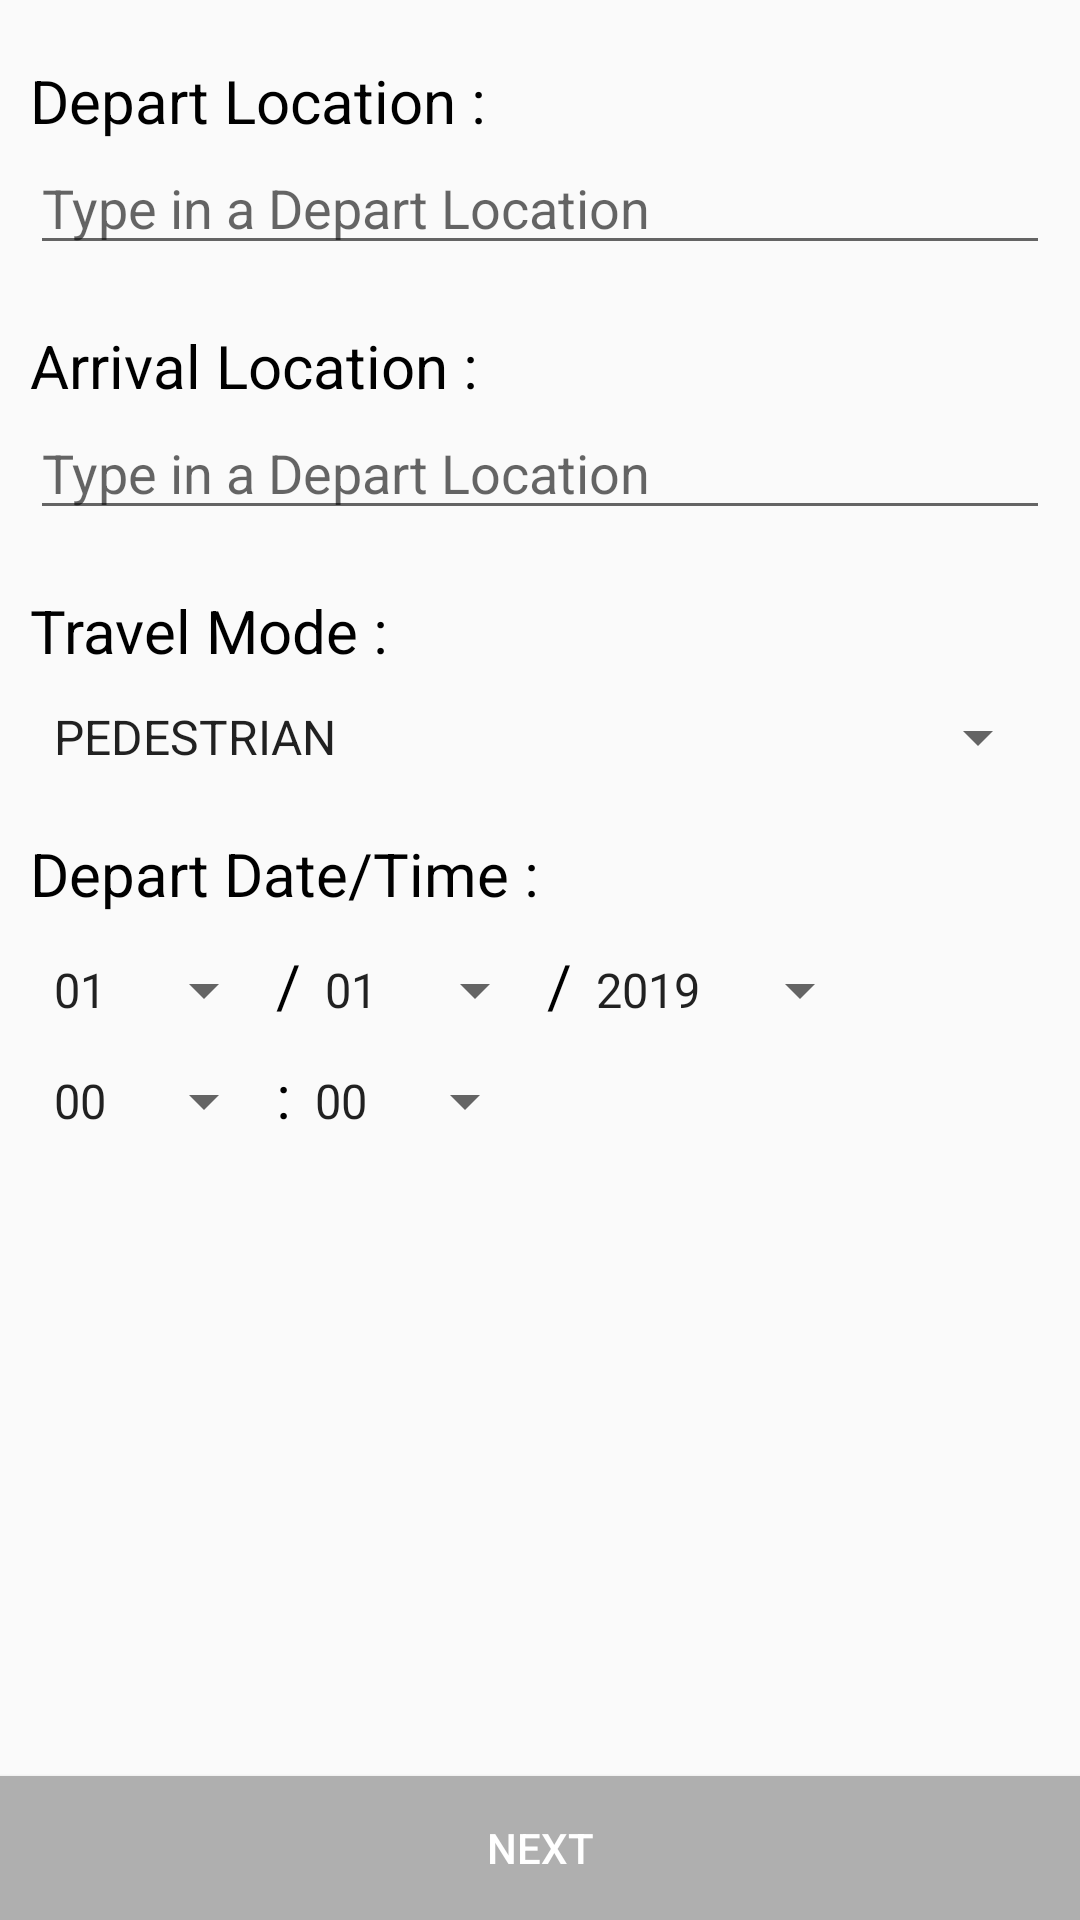

Write the Android layout XML for this screen, with the resource values it uses.
<!-- AndroidManifest.xml: application theme AppTheme -->
<!-- res/layout/activity_form.xml -->
<?xml version="1.0" encoding="utf-8"?>
<RelativeLayout
    xmlns:android="http://schemas.android.com/apk/res/android"
    xmlns:tools="http://schemas.android.com/tools"
    android:layout_width="match_parent"
    android:layout_height="match_parent">
    <LinearLayout
        android:layout_width="match_parent"
        android:layout_height="wrap_content"
        android:orientation="vertical"
        android:layout_margin="10dp"
        >

        <TextView
            android:id="@+id/text"
            android:layout_width="match_parent"
            android:layout_height="wrap_content"
            android:hint="Depart Location :"
            android:textSize="20dp"
            android:layout_marginTop="10dp"
            android:textColorHint="@color/colorPrimaryDark"
            />
        
        <TextView
            android:id="@+id/departLoc"
            android:layout_width="match_parent"
            android:layout_height="wrap_content"
            android:textColor="@color/colorAccent"
            android:textSize="16dp"
            android:layout_marginTop="10dp"
            android:visibility="gone"/>

        <EditText
            android:layout_width="match_parent"
            android:layout_height="wrap_content"
            android:id="@+id/searchDepLoc"
            android:hint="Type in a Depart Location"
            android:enabled="true"
            >
        </EditText>

        <ListView
            android:id="@+id/predsList"
            android:layout_width="wrap_content"
            android:layout_height="wrap_content"
            />

        <TextView
            android:id="@+id/text2"
            android:layout_width="match_parent"
            android:layout_height="wrap_content"
            android:hint="Arrival Location :"
            android:textSize="20dp"
            android:textColorHint="@color/colorPrimaryDark"
            android:layout_marginTop="20dp"
            />
        
        <TextView
            android:id="@+id/arrivaLoc"
            android:layout_width="match_parent"
            android:layout_height="wrap_content"
            android:textColor="@color/colorAccent"
            android:textSize="16dp"
            android:layout_marginTop="10dp"
            android:visibility="gone"/>

        <EditText
            android:layout_width="match_parent"
            android:layout_height="wrap_content"
            android:id="@+id/searchArrLoc"
            android:hint="Type in a Depart Location"
            android:enabled="true"
            >
        </EditText>

        <ListView
            android:id="@+id/predsList2"
            android:layout_width="wrap_content"
            android:layout_height="wrap_content"
            />

        <TextView
            android:id="@+id/text3"
            android:layout_width="match_parent"
            android:layout_height="wrap_content"
            android:hint="Travel Mode :"
            android:textSize="20dp"
            android:textColorHint="@color/colorPrimaryDark"
            android:layout_marginTop="20dp"
            />

        <Spinner
            android:id="@+id/travelMode"
            android:layout_width="match_parent"
            android:layout_height="wrap_content"
            android:textSize="16dp"
            android:layout_marginTop="10dp"
            android:entries="@array/travelModelist"/>

        <TextView
            android:id="@+id/text4"
            android:layout_width="match_parent"
            android:layout_height="wrap_content"
            android:hint="Depart Date/Time :"
            android:textSize="20dp"
            android:textColorHint="@color/colorPrimaryDark"
            android:layout_marginTop="20dp"
            />

        <LinearLayout
            android:layout_width="wrap_content"
            android:layout_height="wrap_content"
            android:layout_marginTop="10dp"
            android:orientation="horizontal">

            <Spinner
                android:id="@+id/day"
                android:layout_width="wrap_content"
                android:layout_height="wrap_content"
                android:textSize="16dp"
                android:entries="@array/days"/>
            <TextView
                android:id="@+id/text5"
                android:layout_width="match_parent"
                android:layout_height="wrap_content"
                android:hint="/"
                android:textSize="20dp"
                android:textColorHint="@color/colorPrimaryDark"
                />

            <Spinner
                android:id="@+id/month"
                android:layout_width="wrap_content"
                android:layout_height="wrap_content"
                android:textSize="16dp"
                android:entries="@array/months"/>
            <TextView
                android:id="@+id/text6"
                android:layout_width="match_parent"
                android:layout_height="wrap_content"
                android:hint="/"
                android:textSize="20dp"
                android:textColorHint="@color/colorPrimaryDark"
                />
            <Spinner
                android:id="@+id/year"
                android:layout_width="wrap_content"
                android:layout_height="wrap_content"
                android:textSize="16dp"
                android:entries="@array/years"/>
        </LinearLayout>
        <LinearLayout
            android:layout_width="match_parent"
            android:layout_height="match_parent"
            android:layout_marginTop="10dp"
            android:orientation="horizontal">
            <Spinner
                android:id="@+id/hour"
                android:layout_width="wrap_content"
                android:layout_height="wrap_content"
                android:textSize="16dp"
                android:entries="@array/hours"/>
            <TextView
                android:id="@+id/text7"
                android:layout_width="wrap_content"
                android:layout_height="wrap_content"
                android:hint=":"
                android:textSize="20dp"
                android:textColorHint="@color/colorPrimaryDark"
                />
            <Spinner
                android:layout_width="wrap_content"
                android:layout_height="wrap_content"
                android:id="@+id/minutes"
                android:entries="@array/minutes" />

        </LinearLayout>
    </LinearLayout>

    <android.support.v7.widget.AppCompatButton
        android:id="@+id/nextButton"
        android:layout_width="match_parent"
        android:layout_height="wrap_content"
        android:textColor="@color/white"
        android:text="NEXT"
        android:background="@color/colorAccent"
        android:clickable="false"
        android:layout_alignParentBottom="true"/>
</RelativeLayout>
<!-- resources referenced by this layout -->
<resources>
  <string-array name="days">
          <item>01</item>
          <item>02</item>
          <item>03</item>
          <item>04</item>
          <item>05</item>
          <item>06</item>
          <item>07</item>
          <item>08</item>
          <item>09</item>
          <item>10</item>
          <item>11</item>
          <item>12</item>
          <item>13</item>
          <item>14</item>
          <item>15</item>
          <item>16</item>
          <item>17</item>
          <item>18</item>
          <item>19</item>
          <item>20</item>
          <item>21</item>
          <item>22</item>
          <item>23</item>
          <item>24</item>
          <item>25</item>
          <item>26</item>
          <item>27</item>
          <item>28</item>
          <item>29</item>
          <item>30</item>
          <item>31</item>
      </string-array>
  <string-array name="hours">
          <item>00</item>
          <item>01</item>
          <item>02</item>
          <item>03</item>
          <item>04</item>
          <item>05</item>
          <item>06</item>
          <item>07</item>
          <item>08</item>
          <item>09</item>
          <item>10</item>
          <item>11</item>
          <item>12</item>
          <item>13</item>
          <item>14</item>
          <item>15</item>
          <item>16</item>
          <item>17</item>
          <item>18</item>
          <item>19</item>
          <item>20</item>
          <item>21</item>
          <item>22</item>
          <item>23</item>
      </string-array>
  <string-array name="months">
          <item>01</item>
          <item>02</item>
          <item>03</item>
          <item>04</item>
          <item>05</item>
          <item>06</item>
          <item>07</item>
          <item>08</item>
          <item>09</item>
          <item>10</item>
          <item>11</item>
          <item>12</item>
      </string-array>
  <string-array name="travelModelist">
          <item>PEDESTRIAN</item>
          <item>BICYCLE</item>
          <item>BUS</item>
          <item>CAR</item>
          <item>MOTORCYCLE</item>
          <item>TAXI</item>
          <item>VAN</item>
          <item>TRUCK</item>
          <item>OTHER</item>
      </string-array>
  <string-array name="years">
          <item>2019</item>
          <item>2020</item>
          <item>2021</item>
          <item>2022</item>
          <item>2023</item>
          <item>2024</item>
          <item>2025</item>
          <item>2026</item>
          <item>2027</item>
          <item>2028</item>
      </string-array>
  <color name="colorAccent">#afafaf</color>
  <color name="colorPrimaryDark">#000000</color>
  <color name="white">#ffffff</color>
  <style name="AppTheme" parent="Theme.AppCompat.Light.DarkActionBar">
          
          <item name="colorPrimary">@color/colorPrimary</item>
          <item name="colorPrimaryDark">@color/colorPrimaryDark</item>
          <item name="colorAccent">@color/colorAccent</item>
      </style>
  <color name="colorPrimary">#5bceea</color>
</resources>
